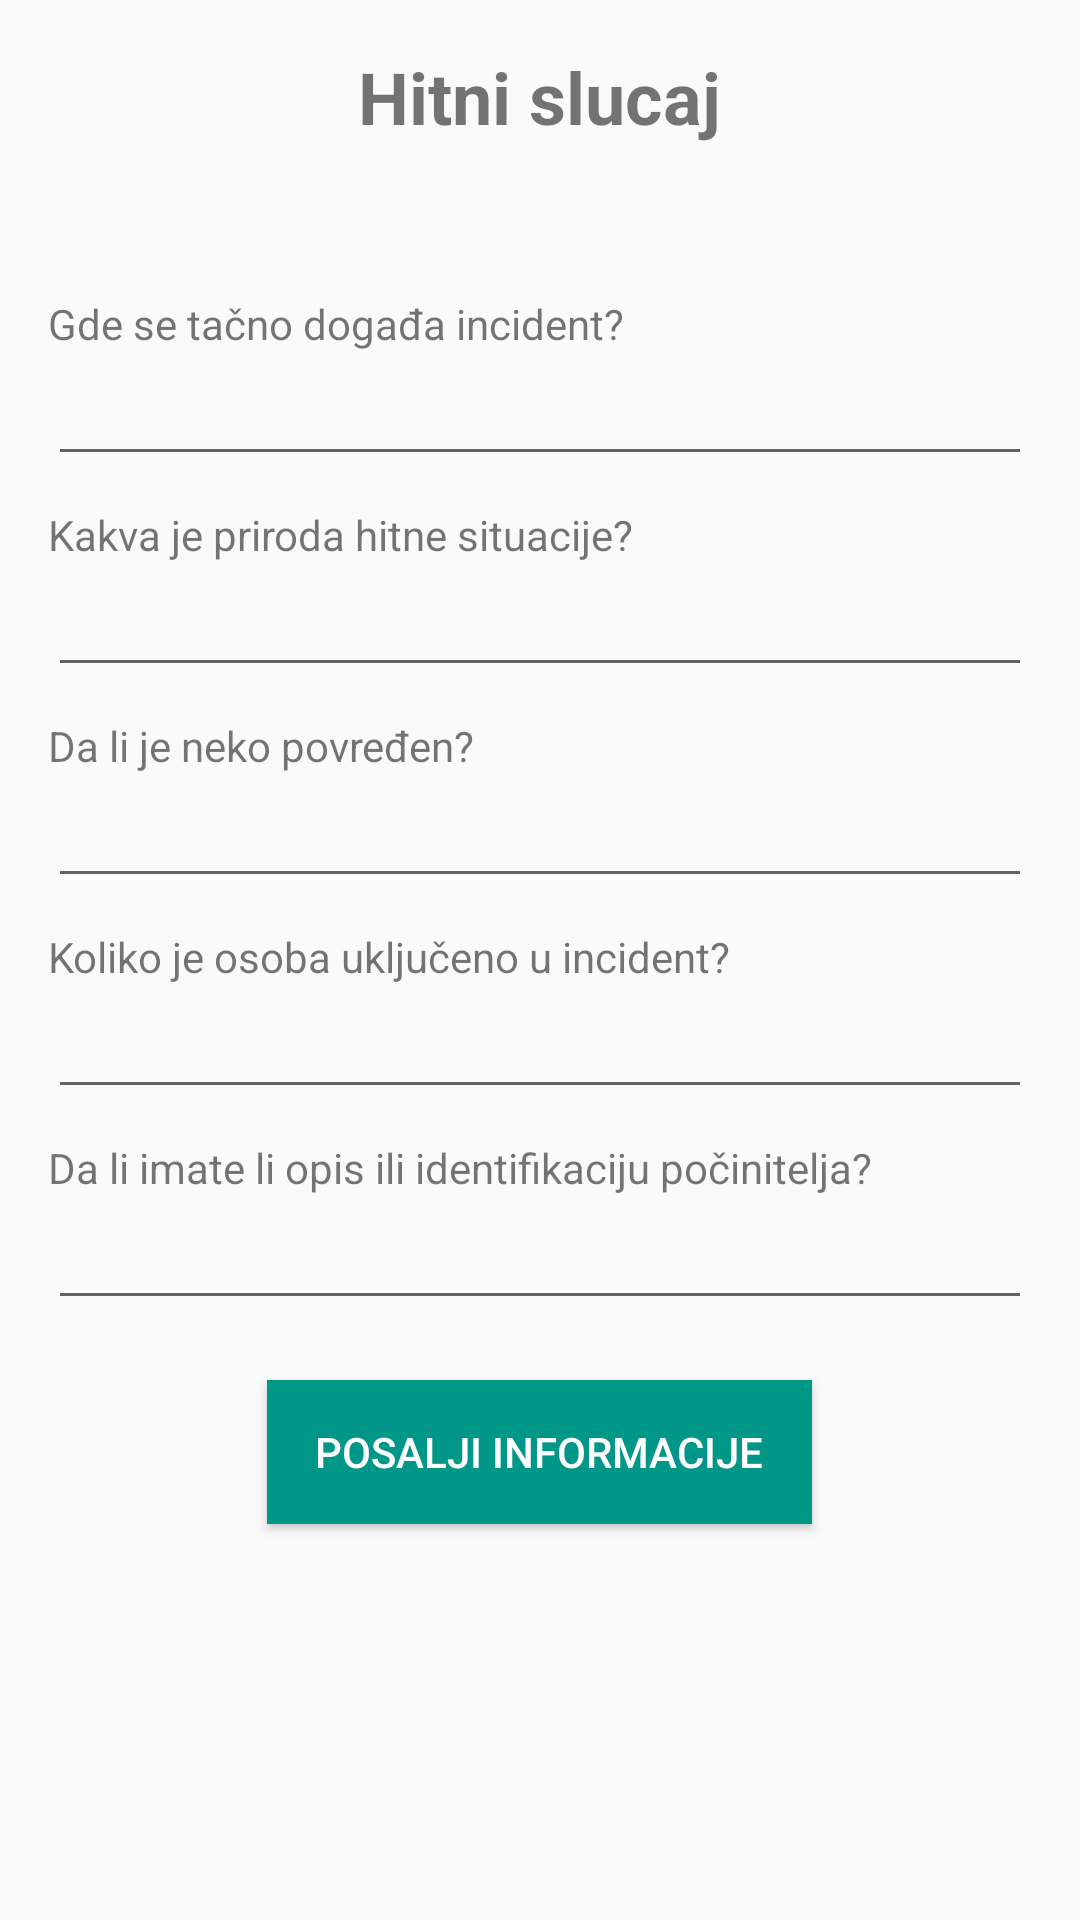

The Android layout XML behind this screen, and the referenced resources:
<!-- AndroidManifest.xml: application theme Theme.Emergrency_app -->
<!-- res/layout/activity_police_hitni_slucajevi.xml -->
<?xml version="1.0" encoding="utf-8"?>
<LinearLayout xmlns:android="http://schemas.android.com/apk/res/android"
    android:layout_width="match_parent"
    android:layout_height="match_parent"
    android:orientation="vertical"
    android:padding="16dp">

    <TextView
        android:layout_width="wrap_content"
        android:layout_height="wrap_content"
        android:text="Hitni slucaj"
        android:textSize="24sp"
        android:textStyle="bold"
        android:layout_gravity="center"
        android:layout_marginBottom="50dp" />

    
    <TextView
        android:layout_width="wrap_content"
        android:layout_height="wrap_content"
        android:text="Gde se tačno događa incident?" />

    <EditText
        android:id="@+id/locationEditText"
        android:layout_width="match_parent"
        android:layout_height="wrap_content"
        android:layout_marginBottom="10dp"/>

    <TextView
        android:layout_width="wrap_content"
        android:layout_height="wrap_content"
        android:text="Kakva je priroda hitne situacije?" />

    <EditText
        android:id="@+id/natureEditText"
        android:layout_width="match_parent"
        android:layout_height="wrap_content"
        android:layout_marginBottom="10dp"/>

    <TextView
        android:layout_width="wrap_content"
        android:layout_height="wrap_content"
        android:text="Da li je neko povređen?" />

    <EditText
        android:id="@+id/injuryEditText"
        android:layout_width="match_parent"
        android:layout_height="wrap_content"
        android:layout_marginBottom="10dp"/>

    <TextView
        android:layout_width="wrap_content"
        android:layout_height="wrap_content"
        android:text="Koliko je osoba uključeno u incident?" />

    <EditText
        android:id="@+id/numPeopleEditText"
        android:layout_width="match_parent"
        android:layout_height="wrap_content"
        android:layout_marginBottom="10dp"/>

    <TextView
        android:layout_width="wrap_content"
        android:layout_height="wrap_content"
        android:text="Da li imate li opis ili identifikaciju počinitelja?" />

    <EditText
        android:id="@+id/suspectEditText"
        android:layout_width="match_parent"
        android:layout_height="wrap_content"
        android:layout_marginBottom="20dp"/>

    <Button
        android:id="@+id/sendInfoButton"
        android:layout_width="wrap_content"
        android:layout_height="wrap_content"
        android:text="Posalji informacije"
        android:layout_gravity="center"
        android:gravity="center"
        android:background="#009688"
        android:textColor="#FFFFFF"
        android:paddingStart="16dp"
        android:paddingEnd="16dp"
        android:paddingTop="8dp"
        android:paddingBottom="8dp"
        android:onClick="sendInfoOnClick"
        android:backgroundTint="#009688"
        android:radius="20dp"/>

</LinearLayout>
<!-- resources referenced by this layout -->
<resources>
  <style name="Theme.Emergrency_app" parent="Theme.AppCompat.DayNight.DarkActionBar">
          
          <item name="colorPrimary">@color/blue_500</item>
          <item name="colorPrimaryVariant">@color/blue_700</item>
          <item name="colorOnPrimary">@color/white</item>
          
          <item name="colorSecondary">@color/teal_200</item>
          <item name="colorSecondaryVariant">@color/teal_700</item>
          <item name="colorOnSecondary">@color/black</item>
          
          <item name="android:statusBarColor">?attr/colorPrimaryVariant</item>
          
          <item name="android:buttonTint">@color/red</item>
      </style>
  <color name="blue_500">#2196f3</color>
  <color name="blue_700">#1769aa</color>
  <color name="white">#FFFFFFFF</color>
  <color name="teal_200">#FF03DAC5</color>
  <color name="teal_700">#FF018786</color>
  <color name="black">#FF000000</color>
  <color name="red">#FF0000</color>
</resources>
